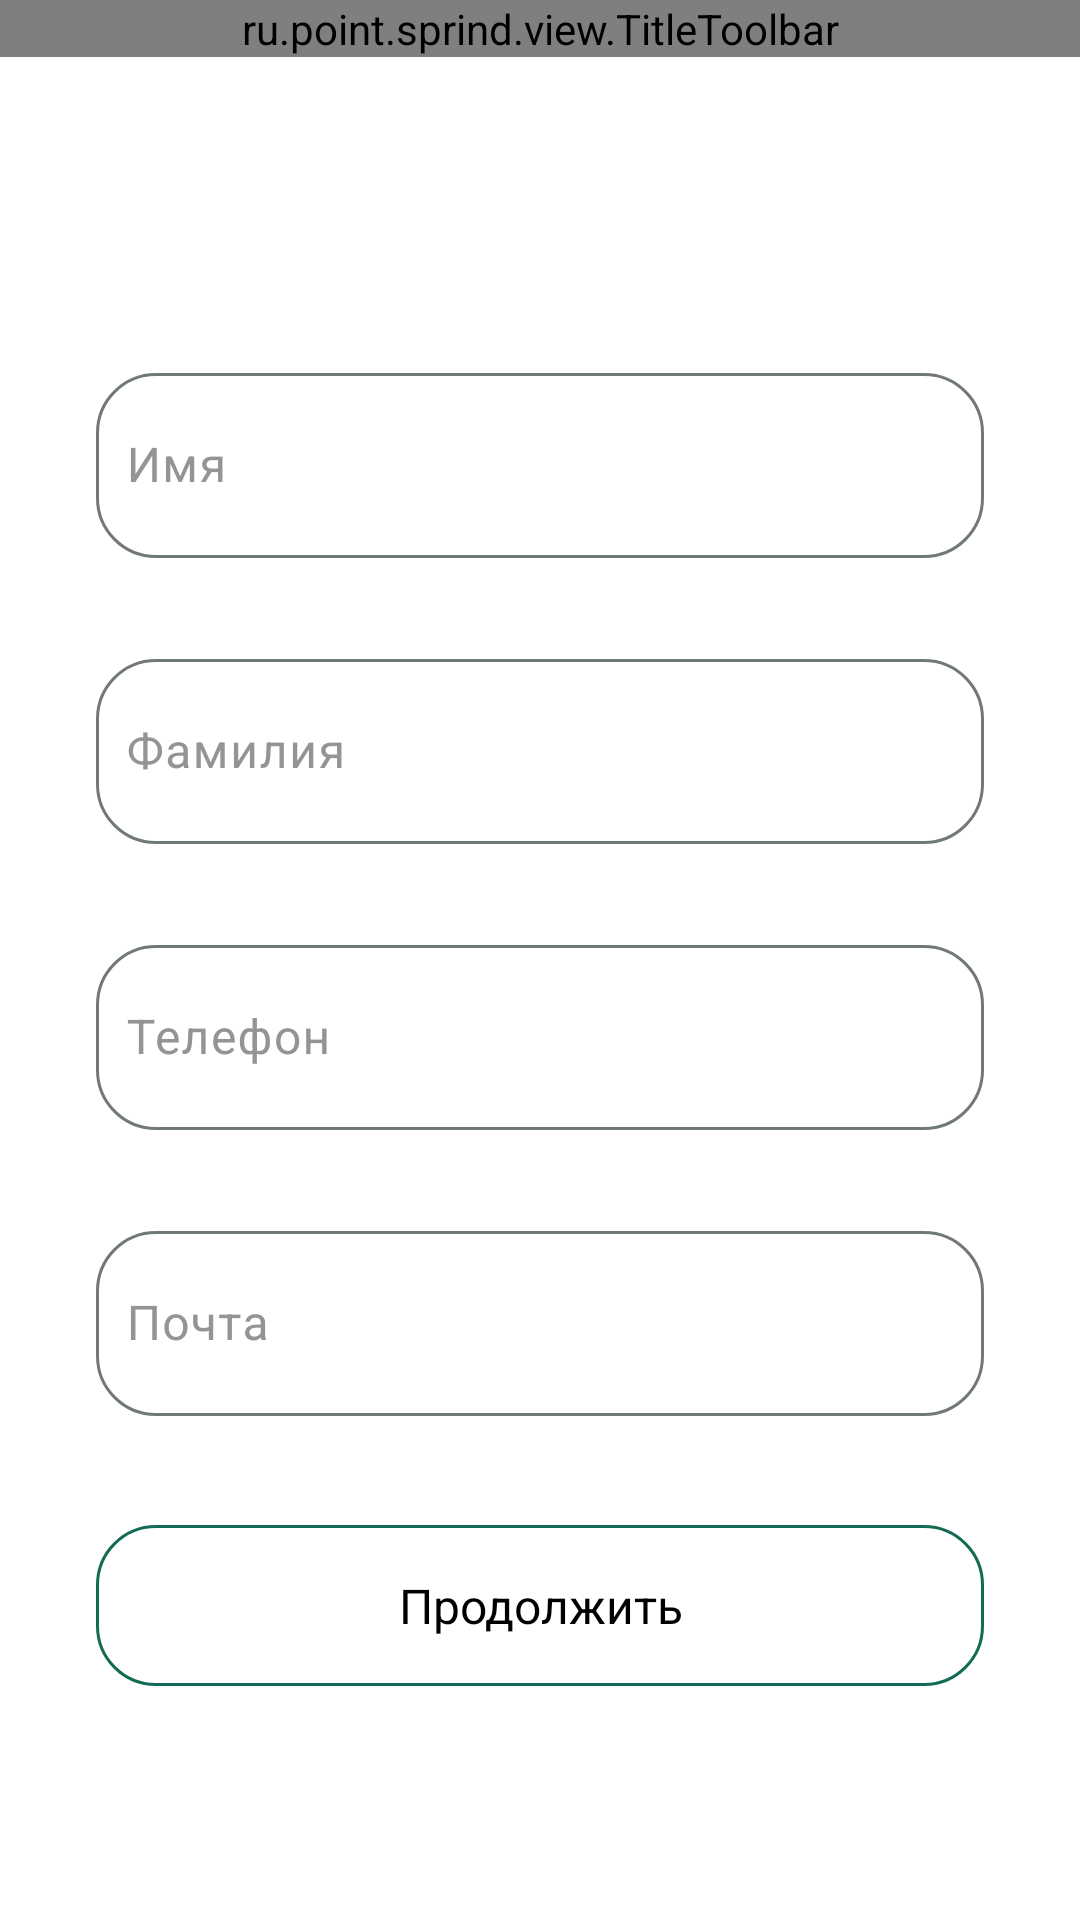

Write the Android layout XML for this screen, with the resource values it uses.
<!-- AndroidManifest.xml: application theme Theme.Sprind -->
<!-- res/layout/fragment_credentials.xml -->
<?xml version="1.0" encoding="utf-8"?>
<androidx.constraintlayout.widget.ConstraintLayout xmlns:android="http://schemas.android.com/apk/res/android"
    xmlns:app="http://schemas.android.com/apk/res-auto"
    xmlns:tools="http://schemas.android.com/tools"
    android:layout_width="match_parent"
    android:layout_height="match_parent"
    tools:context=".presenter.auth.registration.credentials.CredentialsFragment">

    <ru.point.sprind.view.TitleToolbar
        android:id="@+id/registration_title"
        android:layout_width="match_parent"
        android:layout_height="wrap_content"
        app:backButtonVisibility="visible"
        app:layout_constraintEnd_toEndOf="parent"
        app:layout_constraintStart_toStartOf="parent"
        app:layout_constraintTop_toTopOf="parent"
        app:text="@string/authorization_screen_title" />

    <com.google.android.material.textfield.TextInputLayout
        android:id="@+id/input_name_layout"
        style="@style/CustomTextInputLayout"
        android:layout_width="match_parent"
        android:layout_height="wrap_content"
        android:layout_marginTop="100dp"
        app:layout_constraintEnd_toEndOf="parent"
        android:paddingHorizontal="32dp"
        app:layout_constraintStart_toStartOf="parent"
        app:layout_constraintTop_toBottomOf="@id/registration_title">

        <com.google.android.material.textfield.TextInputEditText
            android:id="@+id/input_name"
            style="@style/regular_16"
            android:layout_width="match_parent"
            android:layout_height="match_parent"
            android:hint="@string/name"
            android:inputType="textPersonName"
            android:paddingHorizontal="10dp"
            android:paddingVertical="20dp" />

    </com.google.android.material.textfield.TextInputLayout>

    <com.google.android.material.textfield.TextInputLayout
        android:id="@+id/input_second_name_layout"
        style="@style/CustomTextInputLayout"
        android:layout_width="match_parent"
        android:layout_height="wrap_content"
        android:layout_marginTop="8dp"
        app:layout_constraintEnd_toEndOf="parent"
        android:paddingHorizontal="32dp"
        app:layout_constraintStart_toStartOf="parent"
        app:layout_constraintTop_toBottomOf="@id/input_name_layout">

        <com.google.android.material.textfield.TextInputEditText
            android:id="@+id/input_second_name"
            style="@style/regular_16"
            android:layout_width="match_parent"
            android:layout_height="match_parent"
            android:hint="@string/second_name"
            android:inputType="textPersonName"
            android:paddingHorizontal="10dp"
            android:paddingVertical="20dp" />

    </com.google.android.material.textfield.TextInputLayout>

    <com.google.android.material.textfield.TextInputLayout
        android:id="@+id/input_telephone_layout"
        style="@style/CustomTextInputLayout"
        android:layout_width="match_parent"
        android:layout_height="wrap_content"
        android:layout_marginTop="8dp"
        app:layout_constraintEnd_toEndOf="parent"
        app:layout_constraintStart_toStartOf="parent"
        android:paddingHorizontal="32dp"
        app:layout_constraintTop_toBottomOf="@id/input_second_name_layout">

        <com.google.android.material.textfield.TextInputEditText
            android:id="@+id/input_telephone"
            style="@style/regular_16"
            android:layout_width="match_parent"
            android:layout_height="match_parent"
            android:hint="@string/telephone"
            android:inputType="phone"
            android:paddingHorizontal="10dp"
            android:paddingVertical="20dp" />

    </com.google.android.material.textfield.TextInputLayout>

    <com.google.android.material.textfield.TextInputLayout
        android:id="@+id/input_email_layout"
        style="@style/CustomTextInputLayout"
        android:layout_width="match_parent"
        android:layout_height="wrap_content"
        android:layout_marginTop="8dp"
        app:layout_constraintEnd_toEndOf="parent"
        app:layout_constraintStart_toStartOf="parent"
        android:paddingHorizontal="32dp"
        app:layout_constraintTop_toBottomOf="@id/input_telephone_layout">

        <com.google.android.material.textfield.TextInputEditText
            android:id="@+id/input_email"
            style="@style/regular_16"
            android:layout_width="match_parent"
            android:layout_height="match_parent"
            android:hint="@string/email"
            android:inputType="textEmailAddress"
            android:paddingHorizontal="10dp"
            android:paddingVertical="20dp" />

    </com.google.android.material.textfield.TextInputLayout>

    <com.google.android.material.button.MaterialButton
        android:id="@+id/button_start_registration"
        style="@style/MaterialButtonOutlinedStyle"
        android:layout_width="match_parent"
        android:layout_height="wrap_content"
        android:layout_marginHorizontal="32dp"
        android:layout_marginTop="12dp"
        android:text="@string/continue_reg"
        android:textColor="@color/black"
        app:layout_constraintEnd_toEndOf="parent"
        app:layout_constraintStart_toStartOf="parent"
        app:layout_constraintTop_toBottomOf="@id/input_email_layout" />

</androidx.constraintlayout.widget.ConstraintLayout>
<!-- resources referenced by this layout -->
<resources>
  <color name="black">#000000</color>
  <string name="authorization_screen_title">Авторизация</string>
  <string name="continue_reg">Продолжить</string>
  <string name="email">Почта</string>
  <string name="name">Имя</string>
  <string name="second_name">Фамилия</string>
  <string name="telephone">Телефон</string>
  <style name="CustomTextInputLayout" parent="Widget.Material3.TextInputLayout.OutlinedBox">
          <item name="shapeAppearance">@style/ShapeAppearance.CustomTextInputLayout</item>
          <item name="android:textColorHint">@color/gray</item>
          <item name="errorTextColor">@color/red</item>
          <item name="errorEnabled">true</item>
      </style>
  <style name="MaterialButtonOutlinedStyle" parent="GenericButtonStyle">
          <item name="strokeColor">?attr/colorPrimary</item>
          <item name="strokeWidth">1dp</item>
          <item name="android:backgroundTint">@android:color/transparent</item>
          <item name="android:textAppearance">@style/regular_16</item>
      </style>
  <style name="regular_16">
          <item name="android:textSize">16sp</item>
          <item name="fontFamily">@font/roboto_regular</item>
          <item name="color">@color/black</item>
      </style>
  <style name="Theme.Sprind" parent="Base.Theme.Sprind">
  
      </style>
  <style name="ShapeAppearance.CustomTextInputLayout" parent="ShapeAppearance.Material3.SmallComponent">
          <item name="cornerFamily">rounded</item>
          <item name="cornerSize">20dp</item>
      </style>
  <color name="gray">#949494</color>
  <color name="red">#EC0000</color>
  <style name="GenericButtonStyle" parent="Widget.Material3.Button">
          <item name="cornerRadius">20dp</item>
          <item name="android:textAppearance">@style/bold_16</item>
          <item name="android:paddingVertical">16dp</item>
      </style>
  <style name="bold_16">
          <item name="android:textSize">16sp</item>
          <item name="fontFamily">@font/roboto_bold</item>
          <item name="color">@color/black</item>
      </style>
  <color name="md_theme_primary">#146B55</color>
  <color name="md_theme_onPrimary">#FFFFFF</color>
  <color name="md_theme_primaryContainer">#A3F2D6</color>
  <color name="md_theme_onPrimaryContainer">#002118</color>
  <color name="md_theme_secondary">#006876</color>
  <color name="md_theme_onSecondary">#FFFFFF</color>
  <color name="md_theme_secondaryContainer">#A1EFFF</color>
  <color name="md_theme_onSecondaryContainer">#001F25</color>
  <color name="md_theme_tertiary">#48672F</color>
  <color name="md_theme_onTertiary">#FFFFFF</color>
  <color name="md_theme_tertiaryContainer">#C8EEA8</color>
  <color name="md_theme_onTertiaryContainer">#0C2000</color>
  <color name="md_theme_error">#BA1A1A</color>
  <color name="md_theme_onError">#FFFFFF</color>
  <color name="md_theme_errorContainer">#FFDAD6</color>
  <color name="md_theme_onErrorContainer">#410002</color>
  <color name="md_theme_background">#FFFFFFFF</color>
  <color name="md_theme_onBackground">#000000</color>
  <color name="md_theme_surface">#F5FBF6</color>
  <color name="md_theme_onSurface">#171D1A</color>
  <color name="md_theme_surfaceVariant">#DBE5DF</color>
  <color name="md_theme_onSurfaceVariant">#3F4945</color>
  <color name="md_theme_outline">#707974</color>
</resources>
